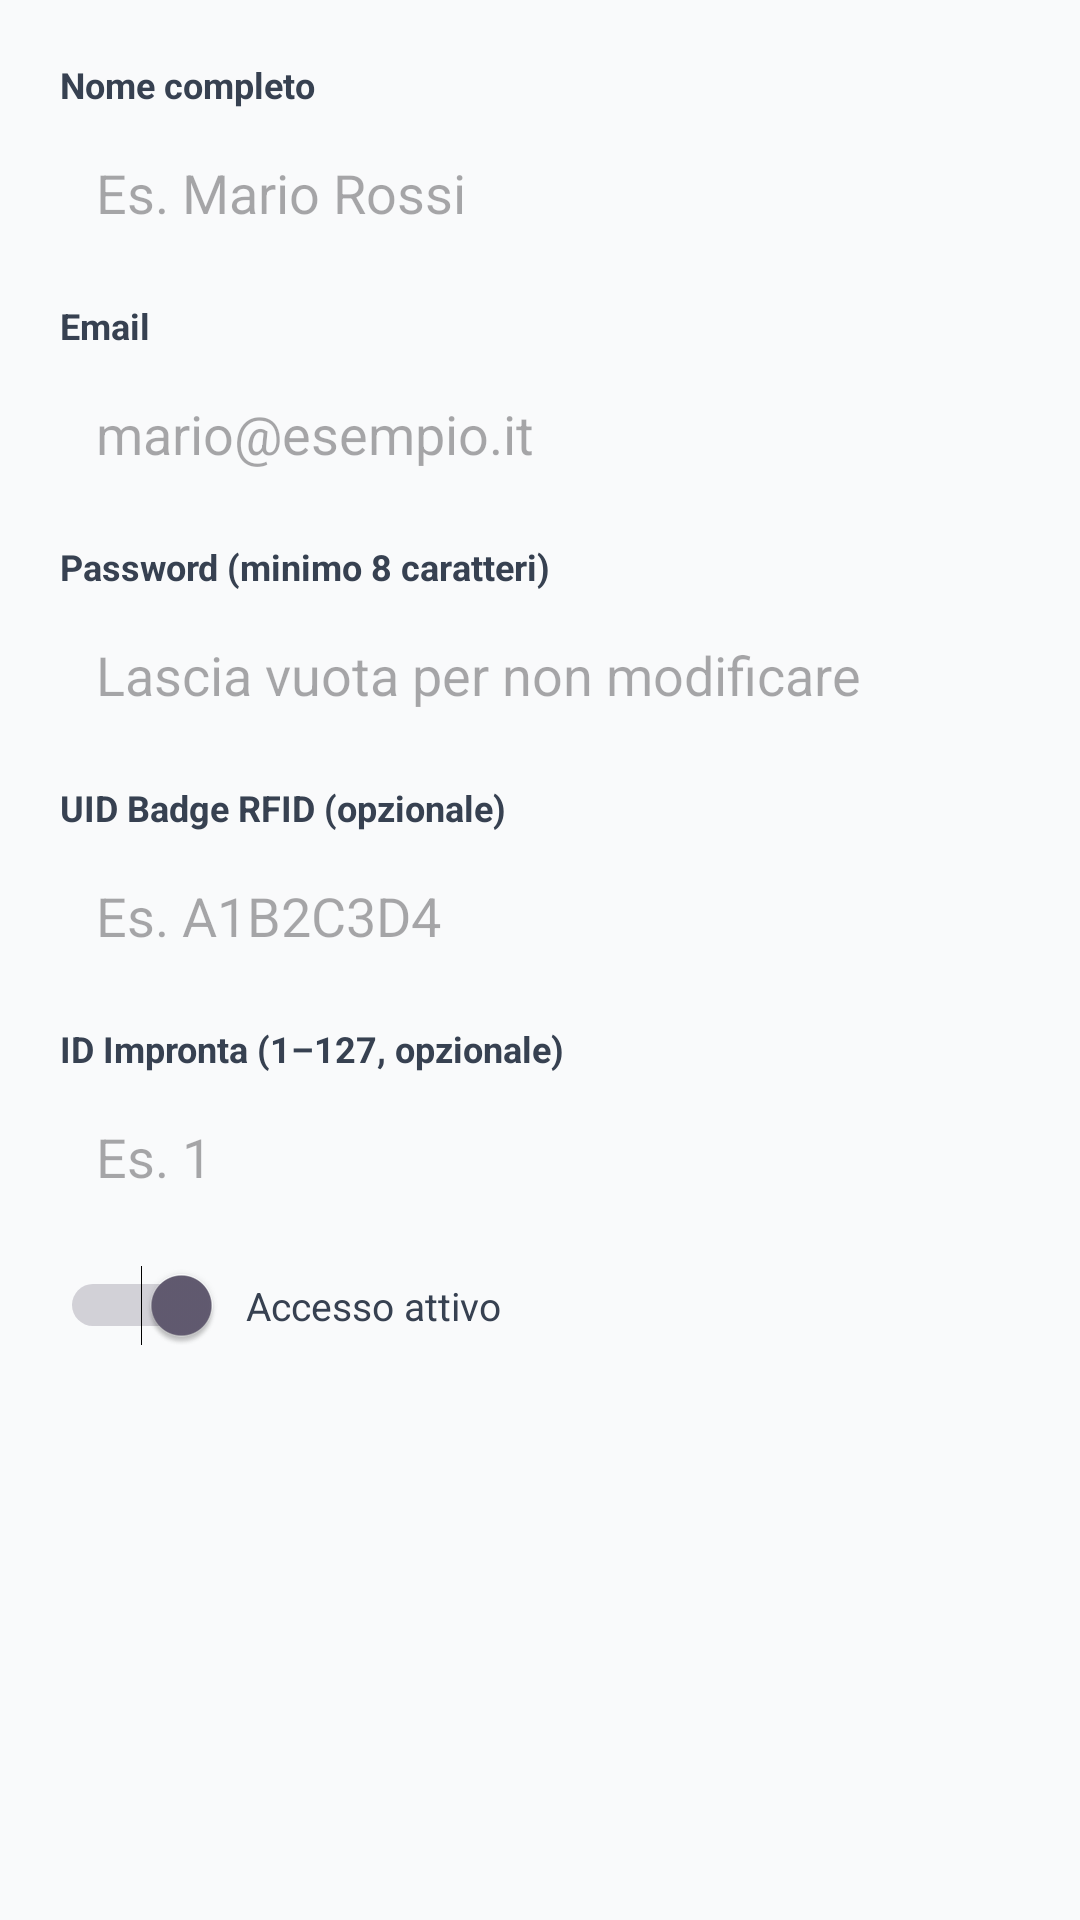

Here is an Android app screen rendered from its layout file. Give the layout XML and the strings, colors and styles it references.
<!-- AndroidManifest.xml: application theme Theme.CancelloIoT -->
<!-- res/layout/dialog_utente.xml -->
<?xml version="1.0" encoding="utf-8"?>
<ScrollView xmlns:android="http://schemas.android.com/apk/res/android"
    android:layout_width="match_parent"
    android:layout_height="wrap_content">

    <LinearLayout
        android:layout_width="match_parent"
        android:layout_height="wrap_content"
        android:orientation="vertical"
        android:padding="20dp">

        <TextView android:layout_width="wrap_content" android:layout_height="wrap_content"
            android:text="Nome completo" android:textSize="12sp" android:textStyle="bold"
            android:textColor="@color/gray_700" android:layout_marginBottom="4dp"/>
        <EditText android:id="@+id/etName"
            android:layout_width="match_parent" android:layout_height="48dp"
            android:hint="Es. Mario Rossi" android:background="@drawable/bg_input"
            android:paddingStart="12dp" android:paddingEnd="12dp"
            android:inputType="textPersonName" android:layout_marginBottom="12dp"/>

        <TextView android:layout_width="wrap_content" android:layout_height="wrap_content"
            android:text="Email" android:textSize="12sp" android:textStyle="bold"
            android:textColor="@color/gray_700" android:layout_marginBottom="4dp"/>
        <EditText android:id="@+id/etEmail"
            android:layout_width="match_parent" android:layout_height="48dp"
            android:hint="mario@esempio.it" android:background="@drawable/bg_input"
            android:paddingStart="12dp" android:paddingEnd="12dp"
            android:inputType="textEmailAddress" android:layout_marginBottom="12dp"/>

        <TextView android:layout_width="wrap_content" android:layout_height="wrap_content"
            android:text="Password (minimo 8 caratteri)" android:textSize="12sp" android:textStyle="bold"
            android:textColor="@color/gray_700" android:layout_marginBottom="4dp"/>
        <EditText android:id="@+id/etPassword"
            android:layout_width="match_parent" android:layout_height="48dp"
            android:hint="Lascia vuota per non modificare" android:background="@drawable/bg_input"
            android:paddingStart="12dp" android:paddingEnd="12dp"
            android:inputType="textPassword" android:layout_marginBottom="12dp"/>

        <TextView android:layout_width="wrap_content" android:layout_height="wrap_content"
            android:text="UID Badge RFID (opzionale)" android:textSize="12sp" android:textStyle="bold"
            android:textColor="@color/gray_700" android:layout_marginBottom="4dp"/>
        <EditText android:id="@+id/etRfid"
            android:layout_width="match_parent" android:layout_height="48dp"
            android:hint="Es. A1B2C3D4" android:background="@drawable/bg_input"
            android:paddingStart="12dp" android:paddingEnd="12dp"
            android:inputType="text" android:layout_marginBottom="12dp"/>

        <TextView android:layout_width="wrap_content" android:layout_height="wrap_content"
            android:text="ID Impronta (1–127, opzionale)" android:textSize="12sp" android:textStyle="bold"
            android:textColor="@color/gray_700" android:layout_marginBottom="4dp"/>
        <EditText android:id="@+id/etImpronta"
            android:layout_width="match_parent" android:layout_height="48dp"
            android:hint="Es. 1" android:background="@drawable/bg_input"
            android:paddingStart="12dp" android:paddingEnd="12dp"
            android:inputType="number" android:layout_marginBottom="12dp"/>

        <LinearLayout android:layout_width="match_parent" android:layout_height="wrap_content"
            android:orientation="horizontal" android:gravity="center_vertical">
            <Switch android:id="@+id/switchAttivo"
                android:layout_width="wrap_content" android:layout_height="wrap_content"
                android:checked="true" android:layout_marginEnd="8dp"/>
            <TextView android:layout_width="wrap_content" android:layout_height="wrap_content"
                android:text="Accesso attivo" android:textSize="13sp" android:textColor="@color/gray_700"/>
        </LinearLayout>

    </LinearLayout>
</ScrollView>
<!-- resources referenced by this layout -->
<resources>
  <color name="gray_700">#374151</color>
  <style name="Theme.CancelloIoT" parent="Theme.Material3.Light.NoActionBar">
          <item name="colorPrimary">@color/brand_mid</item>
          <item name="colorOnPrimary">@color/white</item>
          <item name="colorPrimaryContainer">@color/brand_light</item>
          <item name="colorSurface">@color/white</item>
          <item name="colorOnSurface">@color/gray_900</item>
          <item name="android:colorBackground">@color/gray_50</item>
      </style>
  <color name="brand_mid">#1352A0</color>
  <color name="white">#FFFFFF</color>
  <color name="brand_light">#EEF4FF</color>
  <color name="gray_900">#111827</color>
  <color name="gray_50">#F9FAFB</color>
</resources>
